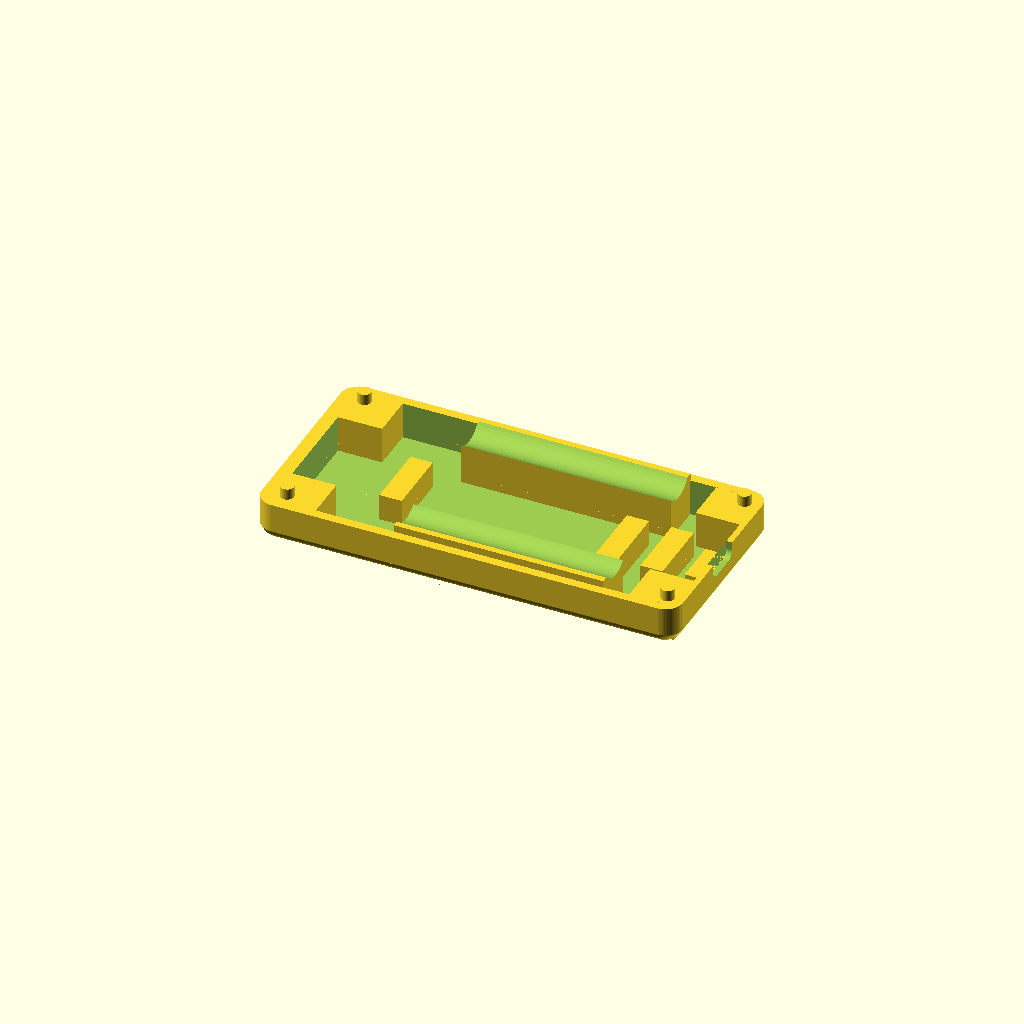
Cell 1: the model at its default parameters.
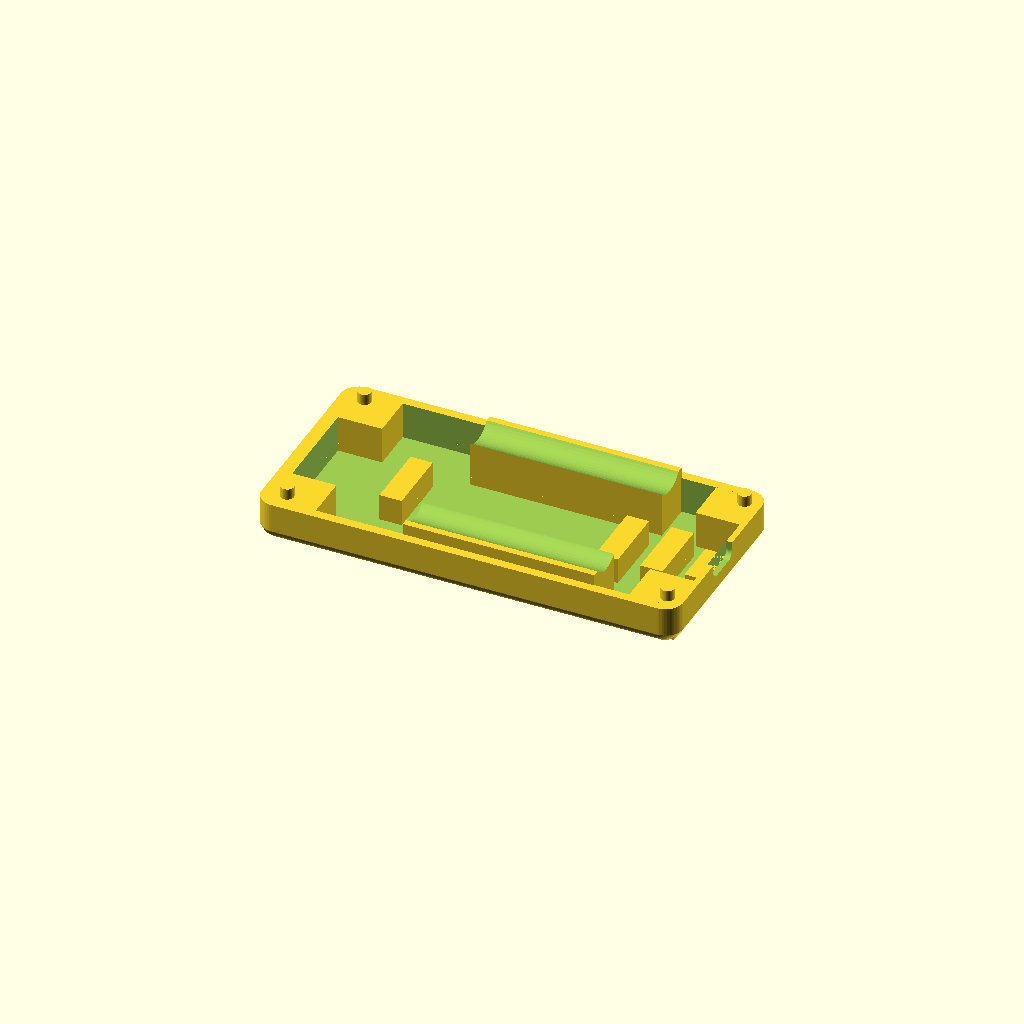
Cell 2: the "baseplatethiiiiiiin" preset from the model's presets file.
All cells are drawn from one camera (rotation 55°, 0°, 25°, orthographic, colour scheme Cornfield), so only the parameter changes between them.
OpenSCAD source file hardware-design/scad Parts/Rev 2 extended with joystick/04-25-design-alterations/base-plate-v1-2mm-thinner.scad:
// Dilder Rev 2 "extended with joystick" — BASE PLATE v1
//
// Shallow tray that sits BELOW the aaa-cradle-insert-v1 + top-cover-
// windowed-screen-inlay-v3-2piece stack. Holds the cradle from the
// bottom (cradle drops into the pocket) and snaps up into the top
// cover via 4 cylindrical pegs that slide into the cover's blind M3
// bores.
//
// Stack (global Z, base-plate-local Z shown in []; base plate top = cover mating bottom):
//
//   global 0      [0]      ────── base plate bottom (curved-bottom fillet)
//   global 1.7    [1.7]    ────── pocket floor (cradle's -5.1 bottom rests here)
//   global 7      [7]      ────── base plate top = cover mating bottom
//                                  (pegs extend UP from here)
//   global 11     [11]     ────── pegs tops (4 mm tall)
//   global 14     [14]     ────── cover face-plate bottom (cradle top meets here)
//   global 25.7   [25.7]   ────── cover top (bullnose peak)
//
// Outer footprint (91.5 × 46), corner radius, end-wall thicknesses, and
// corner-pillar screw-hole pattern all match base-v3-2piece / top-cover-
// windowed-screen-inlay-v3-2piece so the four outer sides print flush
// with the cover above.
//
// Export:
//   openscad -o base-plate-v1.3mf base-plate-v1.scad

$fn = 48;

// ============================================================
// Outer shell — match the cover / cradle 91.5 × 46 footprint so
// the base plate's four outer sides are flush with the cover above.
// ============================================================
enclosure_outer_width_along_x_axis_mm          = 94.5;   // was 91.5 — +3 mm on -X side for TP4056
enclosure_outer_depth_along_y_axis_mm          = 46;
minus_x_end_wall_thickness_mm                  = 3;
plus_x_end_wall_thickness_mm                   = 1.2;
perimeter_long_side_wall_thickness_y_mm_base   = 2;
outer_case_top_view_corner_radius_mm           = 4;
outer_case_bottom_edge_fillet_radius_mm        = 4;       // was 2 — matches top cover bullnose for symmetry

// Plate Z: top flush with cover mating bottom. Pocket depth = cradle's
// below-cover-mating extension (5.1 mm) + 0.2 mm slop so the cradle
// settles cleanly on the pocket floor.
base_plate_total_height_z_mm                   = 11.5;   // 6.5 base + 5 mm raised mating edge
cradle_pocket_floor_thickness_mm                = 1.2;    // minimum printable floor
cradle_pocket_floor_z_mm                       = cradle_pocket_floor_thickness_mm; // = 1.2
cradle_pocket_depth_z_mm =
    base_plate_total_height_z_mm - cradle_pocket_floor_z_mm;                      // = 10.3

// ============================================================
// Cradle pocket — rectangle matching the cradle's outer footprint
// plus a small XY slop so the cradle drops in without binding.
// Cradle's outer footprint comes from aaa-cradle-insert-v1's
// plug_x_start/end and plug_y_start/end (3.3–90.0 × 2.3–43.7).
// ============================================================
cradle_plug_x_start_mm                         = 3.3;    // mirrors aaa-cradle
cradle_plug_x_end_mm                           = 93;   // was 90.0 — matches wider cradle
cradle_plug_y_start_mm                         = 2.3;
cradle_plug_y_end_mm                           = 43.7;
cradle_pocket_xy_slop_per_edge_mm              = 0.2;

cradle_pocket_x_start_mm =
    cradle_plug_x_start_mm - cradle_pocket_xy_slop_per_edge_mm;                   // = 3.1
cradle_pocket_x_end_mm =
    cradle_plug_x_end_mm + cradle_pocket_xy_slop_per_edge_mm;                     // = 90.2
cradle_pocket_y_start_mm =
    cradle_plug_y_start_mm - cradle_pocket_xy_slop_per_edge_mm;                   // = 2.1
cradle_pocket_y_end_mm =
    cradle_plug_y_end_mm + cradle_pocket_xy_slop_per_edge_mm;                     // = 43.9

// ============================================================
// Pegs — 4 cylindrical posts at the cover's screw-bore centers.
// Diameter is 0.2 mm under the cover's 3.2 mm M3 clearance bore
// (slip fit, can be pressed tighter by scaling peg diameter up).
// ============================================================
corner_pillar_square_side_length_mm            = 5;
m3_screw_clearance_bore_diameter_mm            = 3.2;
peg_diameter_mm                                = 3;
peg_height_above_pillar_mm                     = 3;    // was 4.0 above plate — now 3.0 above square pillar top
peg_tip_chamfer_mm                             = 0.4;

// ============================================================
// Pillar inward extensions — each corner pillar can be extended
// toward the board interior to act as a brace/shelf for the cradle
// or PCB above. Direction is automatic: -X pillars extend toward +X,
// +X pillars toward -X, etc. Set to 0 to disable each axis.
//
// Per-axis vs per-corner control: the *_uniform_mm knobs apply to
// all 4 corners. The per-corner override list can be set non-empty
// to override individual corners (4-element list, same order as
// peg_xy_positions_list: [-X-Y, +X-Y, -X+Y, +X+Y]). Each entry is
// [x_extension_mm, y_extension_mm].
// ============================================================
pillar_extension_x_inward_uniform_mm           = 5;     // all 4 pillars extend 5mm toward center along X
pillar_extension_y_inward_uniform_mm           = 5;     // all 4 pillars also extend 5mm along Y, hugging the long side walls
// Per-pillar overrides (4 entries, [x_inward, y_inward] each). Set to
// [] to use the uniform values above. Order: [-X-Y, +X-Y, -X+Y, +X+Y]
pillar_extension_per_corner_overrides          = [];    // e.g. [[5,0],[5,0],[5,0],[5,0]]

// ============================================================
// Battery cradle extrusions — curved shells along ±Y long sides
// that follow the AAA cylinder profile, rising above the base
// plate top to hold batteries flush from below when closed.
// ============================================================
aaa_bay_diameter_mm                            = 11.1;   // from cradle insert
aaa_bay_center_z_global_mm =
    base_plate_total_height_z_mm + 0.95;                  // = 7.95 (cradle bay center z=0.95 + base top)
aaa_bay_minus_y_center_y_mm                    = 7.85;   // from cradle insert
aaa_bay_plus_y_center_y_mm                     = 38.15;  // from cradle insert
// AAA bay X range — mirrored to +X side
aaa_bay_x_start_global_mm                      = 30.5;   // mirrored: 94.5 - 64.9
aaa_bay_length_along_x_mm                      = 47;   // from cradle insert
battery_cradle_extrusion_wall_mm               = 1.5;
battery_rail_height_reduction_mm               = 2.5;     // rails stop at Z = pocket_top - 2.5
battery_rail_depth_reduction_per_side_mm       = 2;       // shrink rail Y inward 2 mm each side (was 1)
// Lift the WHOLE rail (curved trough + cylinder cut) up by this amount.
// A solid support block fills the gap from pocket floor to lifted rail
// bottom, so the rail doesn't float. Increase to push the trough higher
// up the cylinder; set 0 to drop the rail back to the pocket floor.
battery_rail_z_lift_mm                         = 4;

// ============================================================
// Final Z clip — anything drawn above this Z gets sliced off.
// Catches battery rails / blocks / pegs that overshoot.
// Set to a very large number (e.g. 1000) to disable.
// ============================================================
max_z_clip_mm                                  = 14;

// ============================================================
// Height shave — keeps Z=0..shave_start_z untouched, deletes the
// next `shave_height_mm` band, and drops everything above down by
// the same amount. Net effect: total base height reduced by
// `shave_height_mm` while the curved bottom + first few mm of
// pocket walls are preserved exactly. Set shave_height_mm to 0 to
// disable.
// ============================================================
base_plate_shave_start_z_mm                    = 3;
base_plate_shave_height_mm                     = 2;

// USB-C port notch — on the +X wall (thin side), rounded to USB-C
// connector dimensions + 0.2 mm tolerance. Open on 3 sides (top + ±Y).
// Standard USB-C receptacle: 8.94 mm wide × 3.26 mm tall.
usb_c_connector_width_mm                       = 8.94;
usb_c_connector_height_mm                      = 3.26;
usb_c_tolerance_mm                             = 0.2;
usb_c_cutout_width_y_mm =
    usb_c_connector_width_mm + usb_c_tolerance_mm;         // = 9.14
usb_c_cutout_height_z_mm =
    usb_c_connector_height_mm + usb_c_tolerance_mm;        // = 3.46
usb_c_cutout_corner_r_mm =
    (usb_c_connector_height_mm + usb_c_tolerance_mm) / 2;  // = 1.73 (fully rounded ends)
usb_c_cutout_center_y_mm =
    enclosure_outer_depth_along_y_axis_mm / 2;              // = 23
usb_c_cutout_z_bottom_mm =
    base_plate_total_height_z_mm - usb_c_cutout_height_z_mm; // notch from top edge down
usb_c_wall_x_start_mm =
    enclosure_outer_width_along_x_axis_mm
      - plus_x_end_wall_thickness_mm;                       // +X wall inner face

// ============================================================
// USB-C support blocks — 2 small rectangular blocks under the USB-C
// cutout that brace the connector from below. Tweak the height knob
// below to raise/lower BOTH blocks together.
// ============================================================
usb_support_block_inset_from_wall_mm           = 5;       // -X inset of +X block from outer wall
usb_support_block_width_y_mm                   = 15;      // both blocks
usb_support_block_x_size_mm                    = 5;       // each block X depth
usb_support_block_x_gap_between_blocks_mm      = 5;       // -X gap between the two blocks
// Top of each block sits at: `usb_c_cutout_z_bottom_mm + usb_support_block_height_above_cutout_bottom_mm`.
// 0 = block tops flush with USB-C cutout bottom (just supports the connector).
// Negative = blocks shorter (sit below the cutout, leave a gap under the connector).
// Positive = blocks taller (poke into the USB-C cutout — only useful as alignment fingers).
usb_support_block_height_above_cutout_bottom_mm = 1;

// ============================================================
// USB sidewall brace — a single block bonded to the inner face of
// the +X end wall, sitting directly underneath the USB-C cutout.
// Acts as a structural brace for the USB-C connector body and the
// thin (1.2 mm) +X end wall. Y-centered on the USB-C cutout by
// default; depth (X) extends inward from the wall into the pocket.
//
// Z range: from `usb_sidewall_block_z_bottom_mm` up to a top that's
// `usb_sidewall_block_z_top_clearance_below_cutout_mm` below the
// USB-C cutout bottom (a small clearance keeps it from fouling the
// connector body — set to 0 to make the block flush against the
// cutout floor).
//
// Set `usb_sidewall_block_enabled = false` to omit it entirely.
// ============================================================
usb_sidewall_block_enabled                      = true;
usb_sidewall_block_width_y_mm                   = 10;     // Y extent of the block
usb_sidewall_block_depth_x_mm                   = 5;      // how far the block protrudes from the wall into the pocket
usb_sidewall_block_y_center_mm =
    usb_c_cutout_center_y_mm;                              // = 23 (matches USB cutout Y center)
usb_sidewall_block_z_bottom_mm                  = cradle_pocket_floor_z_mm; // pocket floor by default
usb_sidewall_block_z_top_clearance_below_cutout_mm = 0.2; // air gap between block top and USB-C cutout bottom

// ============================================================
// Pico retention block — single rectangular block sitting in the
// pocket to brace the Pico W from below. Positioned by the
// inset-from-(-X)-wall knob; size and height tunable below.
// Set the height knob to 0 to disable the block entirely.
// ============================================================
pico_retention_block_inset_from_minus_x_wall_mm = 18;     // distance from -X outer wall to -X edge of the block
pico_retention_block_width_y_mm                 = 15;     // Y width
pico_retention_block_x_size_mm                  = 5;      // X depth
pico_retention_block_y_center_mm =
    enclosure_outer_depth_along_y_axis_mm / 2;             // = 23 (dead-center Y by default)
// Block top Z = cradle_pocket_floor_z_mm + this. 0 = no block, fully sunk into the floor.
pico_retention_block_height_above_pocket_floor_mm = 8;

// Peg XY positions = cover screw-bore centers (pillar XY origin + pillar/2)
peg_xy_positions_list = [
    [minus_x_end_wall_thickness_mm
        + corner_pillar_square_side_length_mm / 2,
     perimeter_long_side_wall_thickness_y_mm_base
        + corner_pillar_square_side_length_mm / 2],
    [enclosure_outer_width_along_x_axis_mm
       - plus_x_end_wall_thickness_mm
       - corner_pillar_square_side_length_mm / 2,
     perimeter_long_side_wall_thickness_y_mm_base
        + corner_pillar_square_side_length_mm / 2],
    [minus_x_end_wall_thickness_mm
        + corner_pillar_square_side_length_mm / 2,
     enclosure_outer_depth_along_y_axis_mm
       - perimeter_long_side_wall_thickness_y_mm_base
       - corner_pillar_square_side_length_mm / 2],
    [enclosure_outer_width_along_x_axis_mm
       - plus_x_end_wall_thickness_mm
       - corner_pillar_square_side_length_mm / 2,
     enclosure_outer_depth_along_y_axis_mm
       - perimeter_long_side_wall_thickness_y_mm_base
       - corner_pillar_square_side_length_mm / 2],
];


// ========== Helpers (same shape language as base-v3-2piece) ==========

module rounded_v_box(w, l, h, r, fn = 48) {
    hull() {
        for (x = [r, w - r])
            for (y = [r, l - r])
                translate([x, y, 0])
                    cylinder(r = r, h = h, $fn = fn);
    }
}

module shell_with_curved_bottom(w, l, h, corner_r, fillet_r) {
    intersection() {
        minkowski() {
            translate([fillet_r, fillet_r, fillet_r])
                rounded_v_box(
                    w - 2 * fillet_r,
                    l - 2 * fillet_r,
                    h - fillet_r,
                    max(0.01, corner_r - fillet_r));
            sphere(r = fillet_r, $fn = 48);
        }
        translate([-1, -1, 0])
            cube([w + 2, l + 2, h]);
    }
}


// ========== Base plate v1 ==========

module base_plate_v1() {
    if (base_plate_shave_height_mm <= 0) {
        base_plate_v1_unshaved();
    } else {
        union() {
            // Bottom slab — preserved exactly: Z = 0 .. shave_start
            intersection() {
                base_plate_v1_unshaved();
                translate([-1, -1, -1])
                    cube([enclosure_outer_width_along_x_axis_mm + 2,
                          enclosure_outer_depth_along_y_axis_mm + 2,
                          base_plate_shave_start_z_mm + 1]);
            }
            // Upper portion — shifted down so the deleted band closes up.
            // 0.01 overlap into the bottom slab so the union seam is sealed.
            translate([0, 0, -base_plate_shave_height_mm])
                intersection() {
                    base_plate_v1_unshaved();
                    translate([-1, -1,
                               base_plate_shave_start_z_mm
                                 + base_plate_shave_height_mm
                                 - 0.01])
                        cube([enclosure_outer_width_along_x_axis_mm + 2,
                              enclosure_outer_depth_along_y_axis_mm + 2,
                              max_z_clip_mm + 10]);
                }
        }
    }
}

module base_plate_v1_unshaved() {
    // Final Z clip — everything in the union below is intersected
    // with this slab so nothing renders above max_z_clip_mm.
    intersection() {
    translate([-1, -1, -1])
        cube([enclosure_outer_width_along_x_axis_mm + 2,
              enclosure_outer_depth_along_y_axis_mm + 2,
              max_z_clip_mm + 1]);
    union() {
        // Shell with curved bottom fillet (matches base-v3-2piece
        // outer profile so the stack reads as one continuous case).
        difference() {
            shell_with_curved_bottom(
                enclosure_outer_width_along_x_axis_mm,
                enclosure_outer_depth_along_y_axis_mm,
                base_plate_total_height_z_mm,
                outer_case_top_view_corner_radius_mm,
                outer_case_bottom_edge_fillet_radius_mm);

            // Cradle pocket — rectangular, opens UP from the base
            // plate top, stops 1.7 mm above the bottom so there's a
            // floor to support the cradle.
            translate([cradle_pocket_x_start_mm,
                       cradle_pocket_y_start_mm,
                       cradle_pocket_floor_z_mm])
                cube([cradle_pocket_x_end_mm - cradle_pocket_x_start_mm,
                      cradle_pocket_y_end_mm - cradle_pocket_y_start_mm,
                      base_plate_total_height_z_mm
                        - cradle_pocket_floor_z_mm + 0.1]);

            // USB-C port notch on +X wall — rounded to connector shape,
            // open on top, cut from the mating surface down.
            translate([usb_c_wall_x_start_mm - 0.1, 0, 0])
            hull() {
                // -Y rounded end
                translate([0,
                           usb_c_cutout_center_y_mm
                             - usb_c_cutout_width_y_mm / 2
                             + usb_c_cutout_corner_r_mm,
                           usb_c_cutout_z_bottom_mm + usb_c_cutout_corner_r_mm])
                    rotate([0, 90, 0])
                        cylinder(h = plus_x_end_wall_thickness_mm + 0.2,
                                 r = usb_c_cutout_corner_r_mm, $fn = 48);
                // +Y rounded end
                translate([0,
                           usb_c_cutout_center_y_mm
                             + usb_c_cutout_width_y_mm / 2
                             - usb_c_cutout_corner_r_mm,
                           usb_c_cutout_z_bottom_mm + usb_c_cutout_corner_r_mm])
                    rotate([0, 90, 0])
                        cylinder(h = plus_x_end_wall_thickness_mm + 0.2,
                                 r = usb_c_cutout_corner_r_mm, $fn = 48);
                // Top edge — extends past mating surface
                translate([0,
                           usb_c_cutout_center_y_mm - usb_c_cutout_width_y_mm / 2,
                           base_plate_total_height_z_mm])
                    cube([plus_x_end_wall_thickness_mm + 0.2,
                          usb_c_cutout_width_y_mm,
                          0.1]);
            }
        }

        // 4 square pillar bases — rise from the pocket floor to the
        // base plate top. Each pillar can be extended INWARD (toward
        // the board interior) along X and/or Y via the
        // `pillar_extension_*_inward_*` knobs at the top of the file —
        // useful as a brace/shelf for the cradle or PCB above.
        // Cylindrical pegs extend 3 mm above each pillar's footprint
        // CORNER (the original 5×5 mm pad) into the cover's blind M3
        // bore — peg XY is unchanged regardless of pillar extension.
        pillar_base_side_mm = corner_pillar_square_side_length_mm;                 // = 5
        peg_z_bottom_mm = base_plate_total_height_z_mm;                            // pegs start at plate top
        peg_z_shank_top_mm =
            peg_z_bottom_mm + peg_height_above_pillar_mm - peg_tip_chamfer_mm;    // = 9.6
        board_x_center_mm = enclosure_outer_width_along_x_axis_mm / 2;
        board_y_center_mm = enclosure_outer_depth_along_y_axis_mm / 2;
        for (i = [0 : len(peg_xy_positions_list) - 1]) {
            peg_xy      = peg_xy_positions_list[i];
            // Per-corner extension override — fall back to uniform values
            // when the override list is empty or shorter than 4.
            override_entry =
                len(pillar_extension_per_corner_overrides) > i
                  ? pillar_extension_per_corner_overrides[i]
                  : [pillar_extension_x_inward_uniform_mm,
                     pillar_extension_y_inward_uniform_mm];
            ext_x = override_entry[0];
            ext_y = override_entry[1];
            // Direction: pillars on -X half extend in +X; +X half in -X.
            // Same for Y.
            is_minus_x_pillar = peg_xy[0] < board_x_center_mm;
            is_minus_y_pillar = peg_xy[1] < board_y_center_mm;
            // Footprint origin (smaller XY corner) and size after extension.
            // For a -X pillar, the original 5x5 footprint stays anchored to
            // the wall (smaller X), and ext_x is added to the +X side, so
            // origin_x is unchanged and size_x = pillar_base + ext_x.
            // For a +X pillar, origin_x shifts -X by ext_x and size_x grows.
            pillar_origin_x = is_minus_x_pillar
                ? peg_xy[0] - pillar_base_side_mm / 2
                : peg_xy[0] - pillar_base_side_mm / 2 - ext_x;
            pillar_origin_y = is_minus_y_pillar
                ? peg_xy[1] - pillar_base_side_mm / 2
                : peg_xy[1] - pillar_base_side_mm / 2 - ext_y;
            pillar_size_x = pillar_base_side_mm + ext_x;
            pillar_size_y = pillar_base_side_mm + ext_y;

            // Pillar base — from pocket floor to plate top, with
            // optional inward extension toward the board center.
            translate([pillar_origin_x,
                       pillar_origin_y,
                       cradle_pocket_floor_z_mm])
                cube([pillar_size_x,
                      pillar_size_y,
                      base_plate_total_height_z_mm - cradle_pocket_floor_z_mm]);   // 5.3 mm

            // Cylindrical peg shank — 3 mm above plate top
            translate([peg_xy[0], peg_xy[1], peg_z_bottom_mm])
                cylinder(
                    h = peg_z_shank_top_mm - peg_z_bottom_mm,
                    d = peg_diameter_mm);

            // Chamfered peg tip
            translate([peg_xy[0], peg_xy[1], peg_z_shank_top_mm])
                cylinder(
                    h = peg_tip_chamfer_mm,
                    d1 = peg_diameter_mm,
                    d2 = peg_diameter_mm - 2 * peg_tip_chamfer_mm);
        }

        // Battery cradle troughs along ±Y long sides — solid fills
        // inside the pocket along each wall, with the battery cylinder
        // subtracted downward to carve concave channels into the plate
        // body. The cells drop down into the troughs from above.
        for (bay_params = [[aaa_bay_minus_y_center_y_mm, 0],
                           [aaa_bay_plus_y_center_y_mm, 1]]) {
            bay_y_center = bay_params[0];
            is_plus_y    = bay_params[1];
            inner_r = aaa_bay_diameter_mm / 2;
            // Fill from the enclosure wall inward past the battery edge,
            // reduced 1 mm per side in Y depth
            fill_y_start = is_plus_y
                ? bay_y_center - inner_r - 0.1 + battery_rail_depth_reduction_per_side_mm
                : perimeter_long_side_wall_thickness_y_mm_base;
            fill_y_end = is_plus_y
                ? enclosure_outer_depth_along_y_axis_mm
                    - perimeter_long_side_wall_thickness_y_mm_base
                : bay_y_center + inner_r + 0.1 - battery_rail_depth_reduction_per_side_mm;
            // Rail top — base plate top minus reduction, plus the lift.
            fill_z_top = base_plate_total_height_z_mm
                           - battery_rail_height_reduction_mm
                           + battery_rail_z_lift_mm;
            rail_z_bottom = cradle_pocket_floor_z_mm + battery_rail_z_lift_mm;

            // Support block — solid cube from pocket floor up to the
            // lifted rail bottom, same XY footprint as the rail.
            if (battery_rail_z_lift_mm > 0)
                translate([aaa_bay_x_start_global_mm,
                           fill_y_start,
                           cradle_pocket_floor_z_mm])
                    cube([aaa_bay_length_along_x_mm,
                          fill_y_end - fill_y_start,
                          battery_rail_z_lift_mm + 0.1]);

            difference() {
                // Rail body — solid cube from lifted floor up to top
                translate([aaa_bay_x_start_global_mm,
                           fill_y_start,
                           rail_z_bottom])
                    cube([aaa_bay_length_along_x_mm,
                          fill_y_end - fill_y_start,
                          fill_z_top - rail_z_bottom + 0.1]);

                // Subtract battery cylinder — also lifted by the same
                // amount so the trough rides higher up the cylinder.
                translate([aaa_bay_x_start_global_mm - 0.1,
                           bay_y_center,
                           aaa_bay_center_z_global_mm + battery_rail_z_lift_mm])
                    rotate([0, 90, 0])
                        cylinder(h = aaa_bay_length_along_x_mm + 0.2,
                                 r = inner_r);
            }
        }

        // USB-C support blocks — see top-of-file
        // `usb_support_block_height_above_cutout_bottom_mm` for the
        // tweakable height parameter (raises/lowers both blocks).
        usb_support_block_x_start =
            enclosure_outer_width_along_x_axis_mm
              - usb_support_block_inset_from_wall_mm
              - 2 * usb_support_block_x_size_mm;
        usb_support_block_y_start =
            usb_c_cutout_center_y_mm - usb_support_block_width_y_mm / 2;
        usb_support_block_z_height =
            usb_c_cutout_z_bottom_mm - cradle_pocket_floor_z_mm
              + usb_support_block_height_above_cutout_bottom_mm;
        // +X block (closer to the USB-C wall)
        translate([usb_support_block_x_start,
                   usb_support_block_y_start,
                   cradle_pocket_floor_z_mm])
            cube([usb_support_block_x_size_mm,
                  usb_support_block_width_y_mm,
                  usb_support_block_z_height]);
        // -X block (further from the USB-C wall, separated by gap)
        translate([usb_support_block_x_start
                     - usb_support_block_x_gap_between_blocks_mm
                     - usb_support_block_x_size_mm,
                   usb_support_block_y_start,
                   cradle_pocket_floor_z_mm])
            cube([usb_support_block_x_size_mm,
                  usb_support_block_width_y_mm,
                  usb_support_block_z_height]);

        // USB sidewall brace — single block bonded to the inner face of
        // the +X end wall, sitting directly underneath the USB-C cutout.
        // See top-of-file `usb_sidewall_block_*` for tunable knobs
        // (width Y, depth X, Y center, Z bottom, clearance below cutout).
        if (usb_sidewall_block_enabled) {
            usb_sidewall_inner_x_face_mm =
                enclosure_outer_width_along_x_axis_mm
                  - plus_x_end_wall_thickness_mm;             // = 93.3
            usb_sidewall_block_x_start =
                usb_sidewall_inner_x_face_mm
                  - usb_sidewall_block_depth_x_mm;
            usb_sidewall_block_y_start =
                usb_sidewall_block_y_center_mm
                  - usb_sidewall_block_width_y_mm / 2;
            usb_sidewall_block_z_top =
                usb_c_cutout_z_bottom_mm
                  - usb_sidewall_block_z_top_clearance_below_cutout_mm;
            usb_sidewall_block_z_size =
                usb_sidewall_block_z_top - usb_sidewall_block_z_bottom_mm;
            // Guard against degenerate / inverted blocks (e.g. if
            // someone sets z_bottom above the cutout bottom).
            if (usb_sidewall_block_z_size > 0)
                translate([usb_sidewall_block_x_start,
                           usb_sidewall_block_y_start,
                           usb_sidewall_block_z_bottom_mm])
                    cube([usb_sidewall_block_depth_x_mm,
                          usb_sidewall_block_width_y_mm,
                          usb_sidewall_block_z_size]);
        }

        // Pico retention block — single rectangular block in the pocket.
        // See top-of-file `pico_retention_block_*` for the tunable knobs
        // (X position via inset, Y center, dimensions, height).
        pico_retention_block_x_start =
            minus_x_end_wall_thickness_mm
              + pico_retention_block_inset_from_minus_x_wall_mm;
        pico_retention_block_y_start =
            pico_retention_block_y_center_mm
              - pico_retention_block_width_y_mm / 2;
        translate([pico_retention_block_x_start,
                   pico_retention_block_y_start,
                   cradle_pocket_floor_z_mm])
            cube([pico_retention_block_x_size_mm,
                  pico_retention_block_width_y_mm,
                  pico_retention_block_height_above_pocket_floor_mm]);
    }
    }  // close intersection (final Z clip at max_z_clip_mm)
}

base_plate_v1();
Parameter table extracted from the source (name, type, default, range or options):
enclosure_outer_width_along_x_axis_mm: number, default 94.5
enclosure_outer_depth_along_y_axis_mm: number, default 46
minus_x_end_wall_thickness_mm: number, default 3
plus_x_end_wall_thickness_mm: number, default 1.2
perimeter_long_side_wall_thickness_y_mm_base: number, default 2
outer_case_top_view_corner_radius_mm: number, default 4
outer_case_bottom_edge_fillet_radius_mm: number, default 4
base_plate_total_height_z_mm: number, default 11.5
cradle_pocket_floor_thickness_mm: number, default 1.2
cradle_plug_x_start_mm: number, default 3.3
cradle_plug_x_end_mm: number, default 93
cradle_plug_y_start_mm: number, default 2.3
cradle_plug_y_end_mm: number, default 43.7
cradle_pocket_xy_slop_per_edge_mm: number, default 0.2
corner_pillar_square_side_length_mm: number, default 5
m3_screw_clearance_bore_diameter_mm: number, default 3.2
peg_diameter_mm: number, default 3
peg_height_above_pillar_mm: number, default 3
peg_tip_chamfer_mm: number, default 0.4
pillar_extension_x_inward_uniform_mm: number, default 5
pillar_extension_y_inward_uniform_mm: number, default 5
aaa_bay_diameter_mm: number, default 11.1
aaa_bay_minus_y_center_y_mm: number, default 7.85
aaa_bay_plus_y_center_y_mm: number, default 38.15
aaa_bay_x_start_global_mm: number, default 30.5
aaa_bay_length_along_x_mm: number, default 47
battery_cradle_extrusion_wall_mm: number, default 1.5
battery_rail_height_reduction_mm: number, default 2.5
battery_rail_depth_reduction_per_side_mm: number, default 2
battery_rail_z_lift_mm: number, default 4
max_z_clip_mm: number, default 14
base_plate_shave_start_z_mm: number, default 3
base_plate_shave_height_mm: number, default 2
usb_c_connector_width_mm: number, default 8.94
usb_c_connector_height_mm: number, default 3.26
usb_c_tolerance_mm: number, default 0.2
usb_support_block_inset_from_wall_mm: number, default 5
usb_support_block_width_y_mm: number, default 15
usb_support_block_x_size_mm: number, default 5
usb_support_block_x_gap_between_blocks_mm: number, default 5
usb_support_block_height_above_cutout_bottom_mm: number, default 1
usb_sidewall_block_enabled: bool, default true
usb_sidewall_block_width_y_mm: number, default 10
usb_sidewall_block_depth_x_mm: number, default 5
usb_sidewall_block_z_top_clearance_below_cutout_mm: number, default 0.2
pico_retention_block_inset_from_minus_x_wall_mm: number, default 18
pico_retention_block_width_y_mm: number, default 15
pico_retention_block_x_size_mm: number, default 5
pico_retention_block_height_above_pocket_floor_mm: number, default 8
